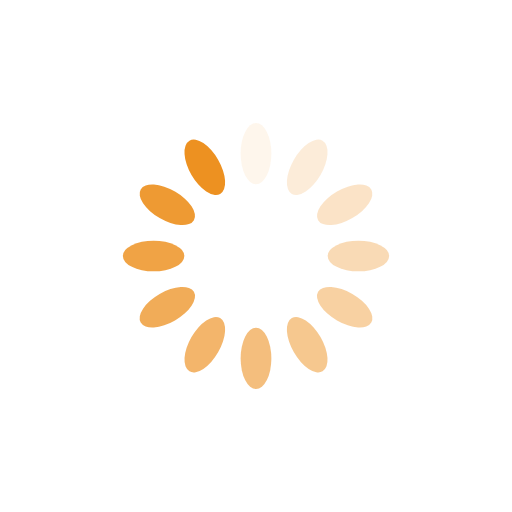
t = 0.00 s
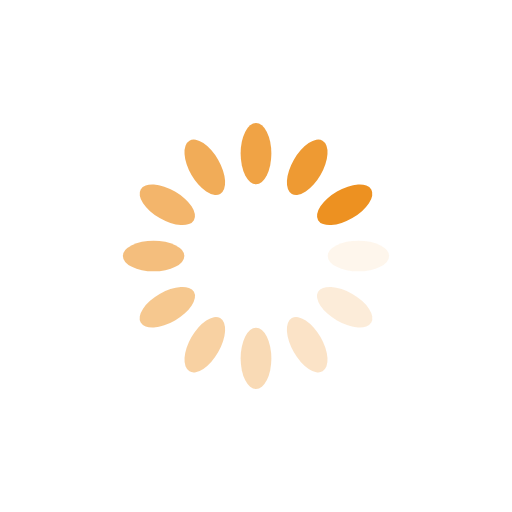
t = 0.25 s
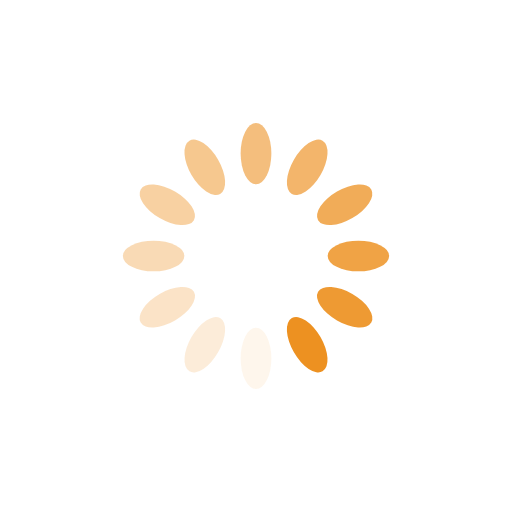
t = 0.50 s
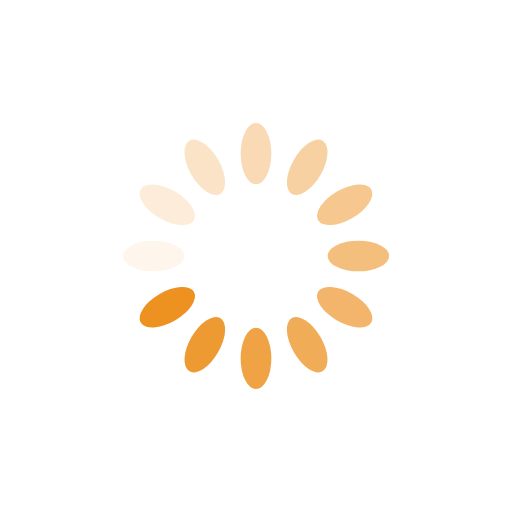
t = 0.75 s

The animated SVG that drew these frames (rendered in a browser with its animation timeline set to each time). Animation: 12 SMIL elements (animate=12); one cycle of 1.00 s, repeats indefinitely.

<?xml version="1.0" encoding="utf-8"?>
<svg xmlns="http://www.w3.org/2000/svg" xmlns:xlink="http://www.w3.org/1999/xlink" style="margin: auto; background: rgb(255, 255, 255); display: block; shape-rendering: auto;" width="64px" height="64px" viewBox="0 0 100 100" preserveAspectRatio="xMidYMid">
<g transform="rotate(0 50 50)">
  <rect x="47" y="24" rx="3" ry="6" width="6" height="12" fill="#ed9121">
    <animate attributeName="opacity" values="1;0" keyTimes="0;1" dur="1s" begin="-0.9166666666666666s" repeatCount="indefinite"></animate>
  </rect>
</g><g transform="rotate(30 50 50)">
  <rect x="47" y="24" rx="3" ry="6" width="6" height="12" fill="#ed9121">
    <animate attributeName="opacity" values="1;0" keyTimes="0;1" dur="1s" begin="-0.8333333333333334s" repeatCount="indefinite"></animate>
  </rect>
</g><g transform="rotate(60 50 50)">
  <rect x="47" y="24" rx="3" ry="6" width="6" height="12" fill="#ed9121">
    <animate attributeName="opacity" values="1;0" keyTimes="0;1" dur="1s" begin="-0.75s" repeatCount="indefinite"></animate>
  </rect>
</g><g transform="rotate(90 50 50)">
  <rect x="47" y="24" rx="3" ry="6" width="6" height="12" fill="#ed9121">
    <animate attributeName="opacity" values="1;0" keyTimes="0;1" dur="1s" begin="-0.6666666666666666s" repeatCount="indefinite"></animate>
  </rect>
</g><g transform="rotate(120 50 50)">
  <rect x="47" y="24" rx="3" ry="6" width="6" height="12" fill="#ed9121">
    <animate attributeName="opacity" values="1;0" keyTimes="0;1" dur="1s" begin="-0.5833333333333334s" repeatCount="indefinite"></animate>
  </rect>
</g><g transform="rotate(150 50 50)">
  <rect x="47" y="24" rx="3" ry="6" width="6" height="12" fill="#ed9121">
    <animate attributeName="opacity" values="1;0" keyTimes="0;1" dur="1s" begin="-0.5s" repeatCount="indefinite"></animate>
  </rect>
</g><g transform="rotate(180 50 50)">
  <rect x="47" y="24" rx="3" ry="6" width="6" height="12" fill="#ed9121">
    <animate attributeName="opacity" values="1;0" keyTimes="0;1" dur="1s" begin="-0.4166666666666667s" repeatCount="indefinite"></animate>
  </rect>
</g><g transform="rotate(210 50 50)">
  <rect x="47" y="24" rx="3" ry="6" width="6" height="12" fill="#ed9121">
    <animate attributeName="opacity" values="1;0" keyTimes="0;1" dur="1s" begin="-0.3333333333333333s" repeatCount="indefinite"></animate>
  </rect>
</g><g transform="rotate(240 50 50)">
  <rect x="47" y="24" rx="3" ry="6" width="6" height="12" fill="#ed9121">
    <animate attributeName="opacity" values="1;0" keyTimes="0;1" dur="1s" begin="-0.25s" repeatCount="indefinite"></animate>
  </rect>
</g><g transform="rotate(270 50 50)">
  <rect x="47" y="24" rx="3" ry="6" width="6" height="12" fill="#ed9121">
    <animate attributeName="opacity" values="1;0" keyTimes="0;1" dur="1s" begin="-0.16666666666666666s" repeatCount="indefinite"></animate>
  </rect>
</g><g transform="rotate(300 50 50)">
  <rect x="47" y="24" rx="3" ry="6" width="6" height="12" fill="#ed9121">
    <animate attributeName="opacity" values="1;0" keyTimes="0;1" dur="1s" begin="-0.08333333333333333s" repeatCount="indefinite"></animate>
  </rect>
</g><g transform="rotate(330 50 50)">
  <rect x="47" y="24" rx="3" ry="6" width="6" height="12" fill="#ed9121">
    <animate attributeName="opacity" values="1;0" keyTimes="0;1" dur="1s" begin="0s" repeatCount="indefinite"></animate>
  </rect>
</g>
<!-- [ldio] generated by https://loading.io/ --></svg>
